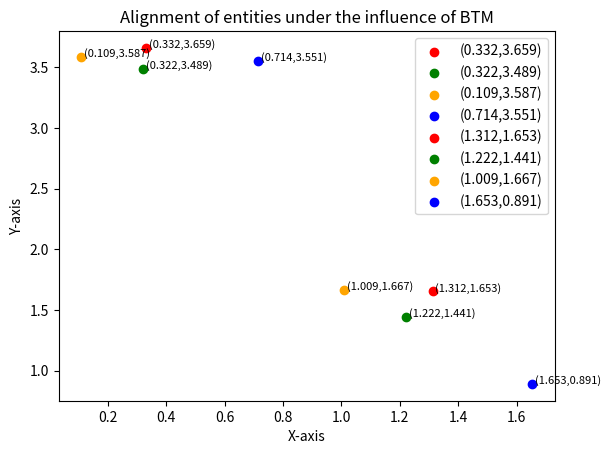

The script that saved this image:
import matplotlib.pyplot as plt

# 示例数据
x = [0.332, 0.322, 0.109, 0.714,
     1.312, 1.222, 1.009, 1.653]
y = [3.659, 3.489, 3.587, 3.551,
     1.653, 1.441, 1.667, 0.891]
colors = ['red', 'green', 'orange', 'blue',
          'red', 'green', 'orange', 'blue']
labels = ['(0.332,3.659)', '(0.322,3.489)', '(0.109,3.587)', '(0.714,3.551)',
          '(1.312,1.653)', '(1.222,1.441)', '(1.009,1.667)', '(1.653,0.891)']

# 创建图形
# plt.figure(figsize=(8, 6))

# 绘制点图并标注颜色和标签
labeled_points = set()  # 用于记录已经标记过的点
for i in range(len(x)):
    plt.scatter(x[i], y[i], color=colors[i], label=labels[i])
    if labels[i] not in labeled_points:  # 检查是否已经标记过该点
        plt.text(x[i] + 0.01, y[i], labels[i], fontsize=8)
        labeled_points.add(labels[i])  # 将该点添加到已标记集合中

# 在A点和B点之间绘制直线
# plt.plot([x[0], x[1]], [y[0], y[1]], color='black', linestyle='--', linewidth=1)

# 添加标题和标签
plt.title('Alignment of entities under the influence of BTM')
plt.xlabel('X-axis')
plt.ylabel('Y-axis')

# 显示图例
plt.legend()

plt.savefig('com.png')
# 显示图形
plt.show()
